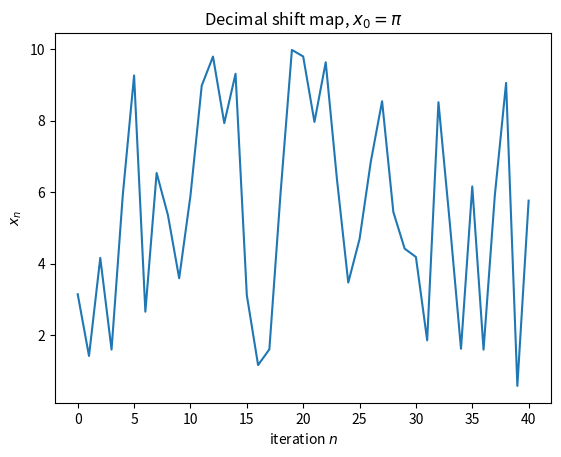

Here is the Python script that generated this plot:
import numpy as np
import matplotlib.pyplot as plt

x=[np.pi]

for i in range(40):
	x.append(10*(x[-1]-int(x[-1])))

n=np.arange(len(x))

plt.plot(n,x)
plt.xlabel("iteration $n$")
plt.ylabel("$x_n$")
plt.title("Decimal shift map, $x_0=\pi$")
plt.savefig("decimal_shift.png")